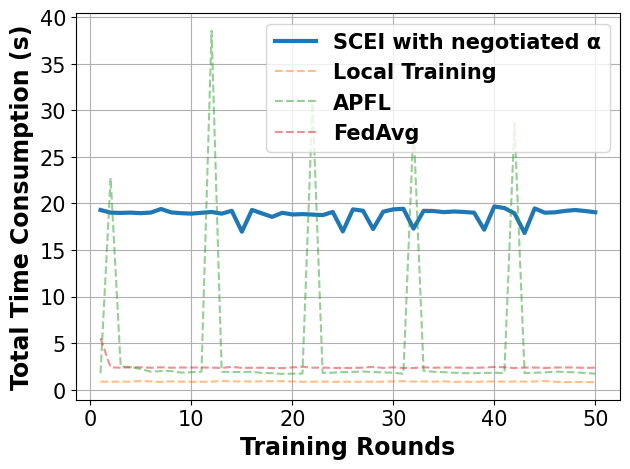

The script that saved this image:
# -*- coding: UTF-8 -*-

# For ubuntu env error: findfont: Font family ['Times New Roman'] not found. Falling back to DejaVu Sans.
# ```bash
# sudo apt-get install msttcorefonts
# rm -rf ~/.cache/matplotlib
# ```

import matplotlib.pyplot as plt
import matplotlib.font_manager as font_manager

x = [1, 2, 3, 4, 5, 6, 7, 8, 9, 10, 11, 12, 13, 14, 15, 16, 17, 18, 19, 20, 21, 22, 23, 24, 25, 26, 27, 28, 29, 30, 31,
     32, 33, 34, 35, 36, 37, 38, 39, 40, 41, 42, 43, 44, 45, 46, 47, 48, 49, 50]
fed_server = [19.3, 19.02, 18.99, 19.02, 18.96, 19.03, 19.41, 19.04, 18.96, 18.91, 19.0, 19.09, 18.91, 19.21, 16.97, 19.31, 18.93, 18.56, 19.0, 18.82, 18.86, 18.81, 18.75, 19.09, 17.0, 19.37, 19.22, 17.26, 19.12, 19.37, 19.43, 17.3, 19.21, 19.19, 19.07, 19.14, 19.09, 19.01, 17.19, 19.68, 19.51, 18.94, 16.83, 19.47, 19.01, 19.05, 19.2, 19.3, 19.19, 19.06]
main_fed_localA = [1.78, 22.76, 2.49, 2.45, 2.22, 1.94, 2.01, 2.01, 1.85, 1.89, 1.94, 38.54, 1.94, 1.9, 1.92, 1.93, 1.81, 1.78, 1.71, 1.73, 1.74, 30.83, 1.81, 1.84, 1.9, 1.92, 1.97, 1.9, 1.87, 1.83, 1.72, 28.41, 2.04, 1.93, 1.89, 1.83, 1.79, 1.78, 1.81, 1.83, 1.8, 28.64, 1.8, 1.83, 1.87, 1.95, 1.91, 1.87, 1.81, 1.73]
main_fed = [5.54, 2.41, 2.37, 2.41, 2.42, 2.36, 2.41, 2.37, 2.39, 2.39, 2.39, 2.38, 2.34, 2.47, 2.35, 2.36, 2.37, 2.33, 2.33, 2.4, 2.47, 2.37, 2.38, 2.35, 2.35, 2.34, 2.38, 2.46, 2.35, 2.41, 2.34, 2.34, 2.41, 2.37, 2.39, 2.39, 2.37, 2.36, 2.39, 2.45, 2.42, 2.33, 2.38, 2.39, 2.34, 2.39, 2.4, 2.39, 2.35, 2.38]
main_nn = [0.88, 0.86, 0.88, 0.87, 0.95, 0.9, 0.84, 0.91, 0.88, 0.85, 0.86, 0.87, 0.95, 0.9, 0.9, 0.89, 0.91, 0.92, 0.92, 0.89, 0.86, 0.87, 0.88, 0.85, 0.86, 0.85, 0.87, 0.86, 0.87, 0.9, 0.92, 0.88, 0.9, 0.87, 0.92, 0.85, 0.87, 0.84, 0.89, 0.9, 0.88, 0.89, 0.88, 0.89, 0.94, 0.86, 0.83, 0.84, 0.83, 0.82]

fig, axes = plt.subplots()

legendFont = font_manager.FontProperties(family='Times New Roman', weight='bold', style='normal', size=15)
xylabelFont = font_manager.FontProperties(family='Times New Roman', weight='bold', style='normal', size=17)
csXYLabelFont = {'fontproperties': xylabelFont}

axes.plot(x, fed_server, label="SCEI with negotiated α", linewidth=3)
axes.plot(x, main_nn, label="Local Training", linestyle='--', alpha=0.5)
axes.plot(x, main_fed_localA, label="APFL", linestyle='--', alpha=0.5)
axes.plot(x, main_fed, label="FedAvg", linestyle='--', alpha=0.5)


axes.set_xlabel("Training Rounds", **csXYLabelFont)
axes.set_ylabel("Total Time Consumption (s)", **csXYLabelFont)

plt.xticks(family='Times New Roman', fontsize=15)
plt.yticks(family='Times New Roman', fontsize=15)
plt.tight_layout()
# plt.ylim(90, 100)
plt.legend(prop=legendFont)
plt.grid()
plt.show()
